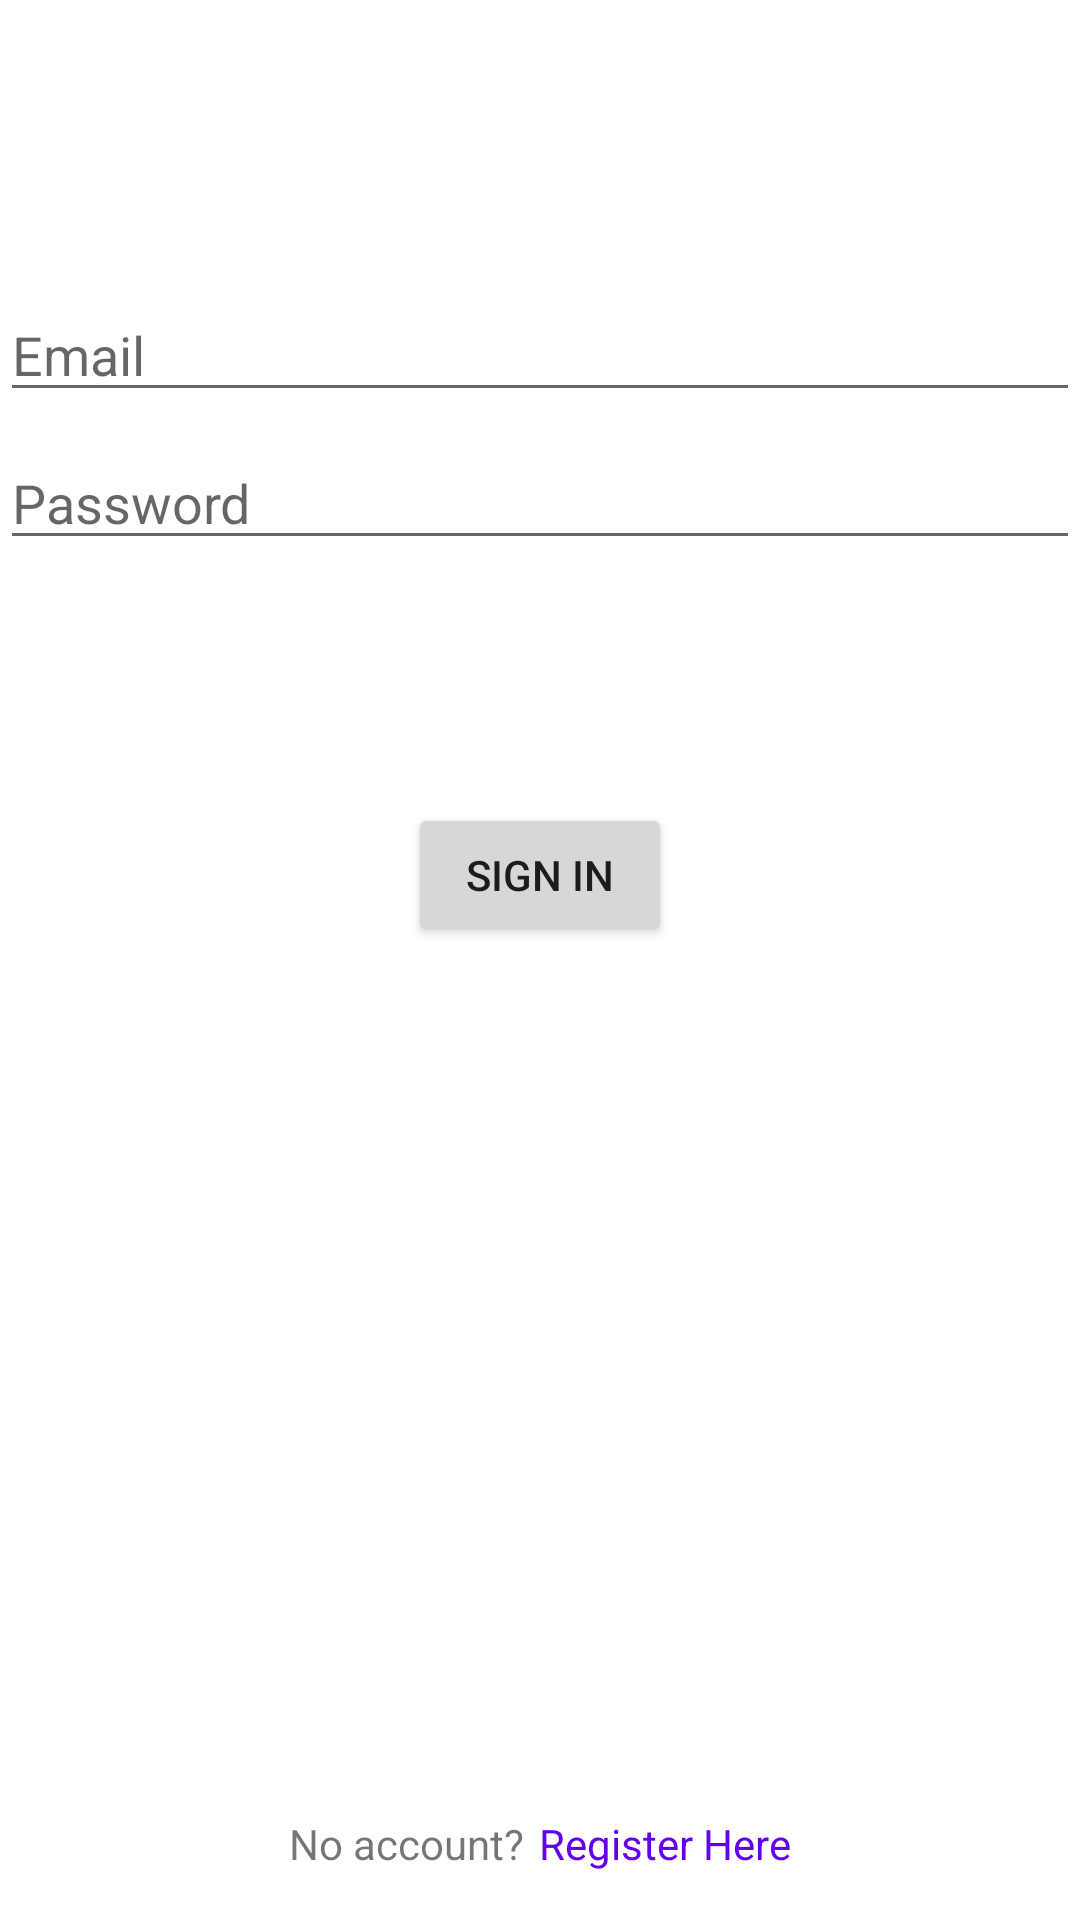

Reconstruct the res/layout file that produces this screen, plus the resources it refers to.
<!-- AndroidManifest.xml: application theme Theme.FirebaseTemplate -->
<!-- res/layout/activity_login.xml -->
<?xml version="1.0" encoding="utf-8"?>
<androidx.constraintlayout.widget.ConstraintLayout
    xmlns:android="http://schemas.android.com/apk/res/android"
    xmlns:app="http://schemas.android.com/apk/res-auto"
    xmlns:tools="http://schemas.android.com/tools"
    android:id="@+id/container"
    android:layout_width="match_parent"
    android:layout_height="match_parent"
    android:paddingLeft="@dimen/activity_horizontal_margin"
    android:paddingTop="@dimen/activity_vertical_margin"
    android:paddingRight="@dimen/activity_horizontal_margin"
    android:paddingBottom="@dimen/activity_vertical_margin"
    tools:context=".ui.login.LoginActivity">

    <EditText
        android:id="@+id/username"
        android:layout_width="0dp"
        android:layout_height="wrap_content"
        android:layout_marginTop="96dp"
        android:hint="@string/prompt_email"
        android:inputType="textEmailAddress"
        android:selectAllOnFocus="true"
        app:layout_constraintEnd_toEndOf="parent"
        app:layout_constraintStart_toStartOf="parent"
        app:layout_constraintTop_toTopOf="parent" />

    <EditText
        android:id="@+id/password"
        android:layout_width="0dp"
        android:layout_height="wrap_content"
        android:layout_marginTop="8dp"
        android:hint="@string/prompt_password"
        android:imeActionLabel="@string/action_sign_in_short"
        android:imeOptions="actionDone"
        android:inputType="textPassword"
        android:selectAllOnFocus="true"
        app:layout_constraintEnd_toEndOf="parent"
        app:layout_constraintStart_toStartOf="parent"
        app:layout_constraintTop_toBottomOf="@+id/username" />

    <Button
        android:id="@+id/login"
        android:layout_width="wrap_content"
        android:layout_height="wrap_content"
        android:layout_gravity="start"
        android:layout_marginTop="16dp"
        android:layout_marginBottom="64dp"
        android:enabled="true"
        android:text="@string/action_sign_in"
        app:layout_constraintBottom_toBottomOf="parent"
        app:layout_constraintEnd_toEndOf="parent"
        app:layout_constraintStart_toStartOf="parent"
        app:layout_constraintTop_toBottomOf="@+id/password"
        app:layout_constraintVertical_bias="0.2" />

    <ProgressBar
        android:id="@+id/loading"
        android:layout_width="wrap_content"
        android:layout_height="wrap_content"
        android:layout_gravity="center"
        android:layout_marginTop="64dp"
        android:layout_marginBottom="64dp"
        android:visibility="gone"
        app:layout_constraintBottom_toBottomOf="parent"
        app:layout_constraintEnd_toEndOf="@+id/password"
        app:layout_constraintStart_toStartOf="@+id/password"
        app:layout_constraintTop_toTopOf="parent"
        app:layout_constraintVertical_bias="0.3" />

    <LinearLayout
        android:layout_width="wrap_content"
        android:layout_height="wrap_content"
        android:orientation="horizontal"
        android:layout_marginBottom="16dp"
        app:layout_constraintBottom_toBottomOf="parent"
        app:layout_constraintEnd_toEndOf="@+id/password"
        app:layout_constraintStart_toStartOf="@+id/password">

        <TextView
            android:layout_marginRight="5dp"
            android:layout_width="wrap_content"
            android:layout_height="wrap_content"
            android:text="No account?"/>

        <TextView
            android:id="@+id/register"
            android:textColor="@color/purple_500"
            android:layout_width="wrap_content"
            android:layout_height="wrap_content"
            android:text="Register Here"/>

    </LinearLayout>

</androidx.constraintlayout.widget.ConstraintLayout>
<!-- resources referenced by this layout -->
<resources>
  <string name="action_sign_in">Sign in</string>
  <string name="action_sign_in_short">Sign in</string>
  <string name="prompt_email">Email</string>
  <string name="prompt_password">Password</string>
  <style name="Theme.FirebaseTemplate" parent="Theme.MaterialComponents.DayNight.DarkActionBar">
          
          <item name="colorPrimary">@color/purple_500</item>
          <item name="colorPrimaryVariant">@color/purple_700</item>
          <item name="colorOnPrimary">@color/white</item>
          
          <item name="colorSecondary">@color/teal_200</item>
          <item name="colorSecondaryVariant">@color/teal_700</item>
          <item name="colorOnSecondary">@color/black</item>
          
          <item name="android:statusBarColor" tools:targetApi="l">?attr/colorPrimaryVariant</item>
          
      </style>
  <!-- not gathered from this repository: default colours our renderer supplied (Android Studio template values) -->
  <color name="purple_500">#FF6200EE</color>
  <color name="purple_700">#FF3700B3</color>
  <color name="teal_200">#FF03DAC5</color>
  <color name="teal_700">#FF018786</color>
  <color name="black">#FF000000</color>
  <color name="white">#FFFFFFFF</color>
</resources>
